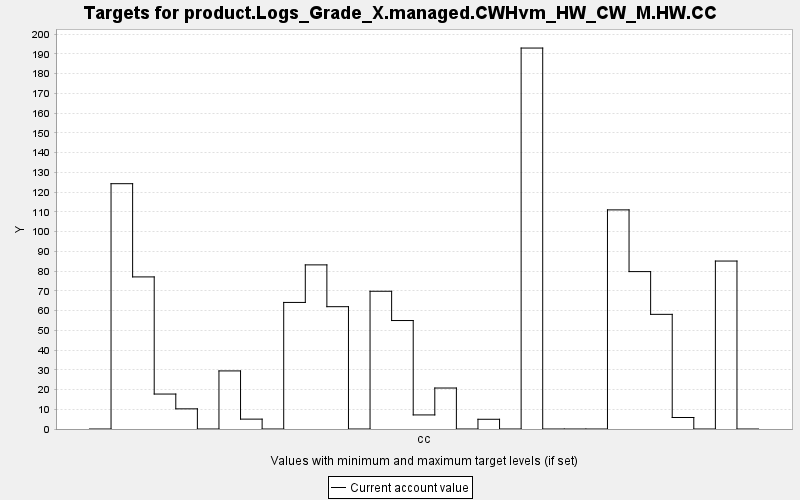

The file beside this chart, header and first rows:
TARGET, PERIOD, YEAR, PERIODWIDTH, MINIMUM, MAXIMUM, MINWEIGHT, MAXWEIGHT, CURRENT, SUMMARY
product.Logs_Grade_X.managed.CWHvm_HW_CW…, 0, 0, 10.0, 0.0, 10000, 1.0, 1.0, 0.0, 0.0
product.Logs_Grade_X.managed.CWHvm_HW_CW…, 1, 10, 10.0, 0.0, 10000, 1.0, 1.0, 124.3, 0.0
product.Logs_Grade_X.managed.CWHvm_HW_CW…, 2, 20, 10.0, 0.0, 10000, 1.0, 1.0, 77.05, 0.0
product.Logs_Grade_X.managed.CWHvm_HW_CW…, 3, 30, 10.0, 0.0, 10000, 1.0, 1.0, 17.71, 0.0
product.Logs_Grade_X.managed.CWHvm_HW_CW…, 4, 40, 10.0, 0.0, 10000, 1.0, 1.0, 10.21, 0.0
product.Logs_Grade_X.managed.CWHvm_HW_CW…, 5, 50, 10.0, 0.0, 10000, 1.0, 1.0, 0.0, 0.0
product.Logs_Grade_X.managed.CWHvm_HW_CW…, 6, 60, 10.0, 0.0, 10000, 1.0, 1.0, 29.42, 0.0
product.Logs_Grade_X.managed.CWHvm_HW_CW…, 7, 70, 10.0, 0.0, 10000, 1.0, 1.0, 5.001, 0.0
product.Logs_Grade_X.managed.CWHvm_HW_CW…, 8, 80, 10.0, 0.0, 10000, 1.0, 1.0, 0.0, 0.0
product.Logs_Grade_X.managed.CWHvm_HW_CW…, 9, 90, 10.0, 0.0, 10000, 1.0, 1.0, 64.12, 0.0
product.Logs_Grade_X.managed.CWHvm_HW_CW…, 10, 100, 10.0, 0.0, 10000, 1.0, 1.0, 83.14, 0.0
product.Logs_Grade_X.managed.CWHvm_HW_CW…, 11, 110, 10.0, 0.0, 10000, 1.0, 1.0, 61.96, 0.0
product.Logs_Grade_X.managed.CWHvm_HW_CW…, 12, 120, 10.0, 0.0, 10000, 1.0, 1.0, 0.0, 0.0
product.Logs_Grade_X.managed.CWHvm_HW_CW…, 13, 130, 10.0, 0.0, 10000, 1.0, 1.0, 69.78, 0.0
product.Logs_Grade_X.managed.CWHvm_HW_CW…, 14, 140, 10.0, 0.0, 10000, 1.0, 1.0, 54.95, 0.0
product.Logs_Grade_X.managed.CWHvm_HW_CW…, 15, 150, 10.0, 0.0, 10000, 1.0, 1.0, 7.131, 0.0
product.Logs_Grade_X.managed.CWHvm_HW_CW…, 16, 160, 10.0, 0.0, 10000, 1.0, 1.0, 20.76, 0.0
product.Logs_Grade_X.managed.CWHvm_HW_CW…, 17, 170, 10.0, 0.0, 10000, 1.0, 1.0, 0.0, 0.0
product.Logs_Grade_X.managed.CWHvm_HW_CW…, 18, 180, 10.0, 0.0, 10000, 1.0, 1.0, 4.928, 0.0
product.Logs_Grade_X.managed.CWHvm_HW_CW…, 19, 190, 10.0, 0.0, 10000, 1.0, 1.0, 0.0, 0.0
product.Logs_Grade_X.managed.CWHvm_HW_CW…, 20, 200, 10.0, 0.0, 10000, 1.0, 1.0, 193, 0.0
product.Logs_Grade_X.managed.CWHvm_HW_CW…, 21, 210, 10.0, 0.0, 10000, 1.0, 1.0, 0.0, 0.0
product.Logs_Grade_X.managed.CWHvm_HW_CW…, 22, 220, 10.0, 0.0, 10000, 1.0, 1.0, 0.0, 0.0
product.Logs_Grade_X.managed.CWHvm_HW_CW…, 23, 230, 10.0, 0.0, 10000, 1.0, 1.0, 0.0, 0.0
product.Logs_Grade_X.managed.CWHvm_HW_CW…, 24, 240, 10.0, 0.0, 10000, 1.0, 1.0, 111, 0.0
product.Logs_Grade_X.managed.CWHvm_HW_CW…, 25, 250, 10.0, 0.0, 10000, 1.0, 1.0, 79.74, 0.0
product.Logs_Grade_X.managed.CWHvm_HW_CW…, 26, 260, 10.0, 0.0, 10000, 1.0, 1.0, 58.08, 0.0
product.Logs_Grade_X.managed.CWHvm_HW_CW…, 27, 270, 10.0, 0.0, 10000, 1.0, 1.0, 5.829, 0.0
product.Logs_Grade_X.managed.CWHvm_HW_CW…, 28, 280, 10.0, 0.0, 10000, 1.0, 1.0, 0.0, 0.0
product.Logs_Grade_X.managed.CWHvm_HW_CW…, 29, 290, 10.0, 0.0, 10000, 1.0, 1.0, 85.08, 0.0
product.Logs_Grade_X.managed.CWHvm_HW_CW…, 30, 300, 10.0, 0.0, 10000, 1.0, 1.0, 0.0, 0.0
